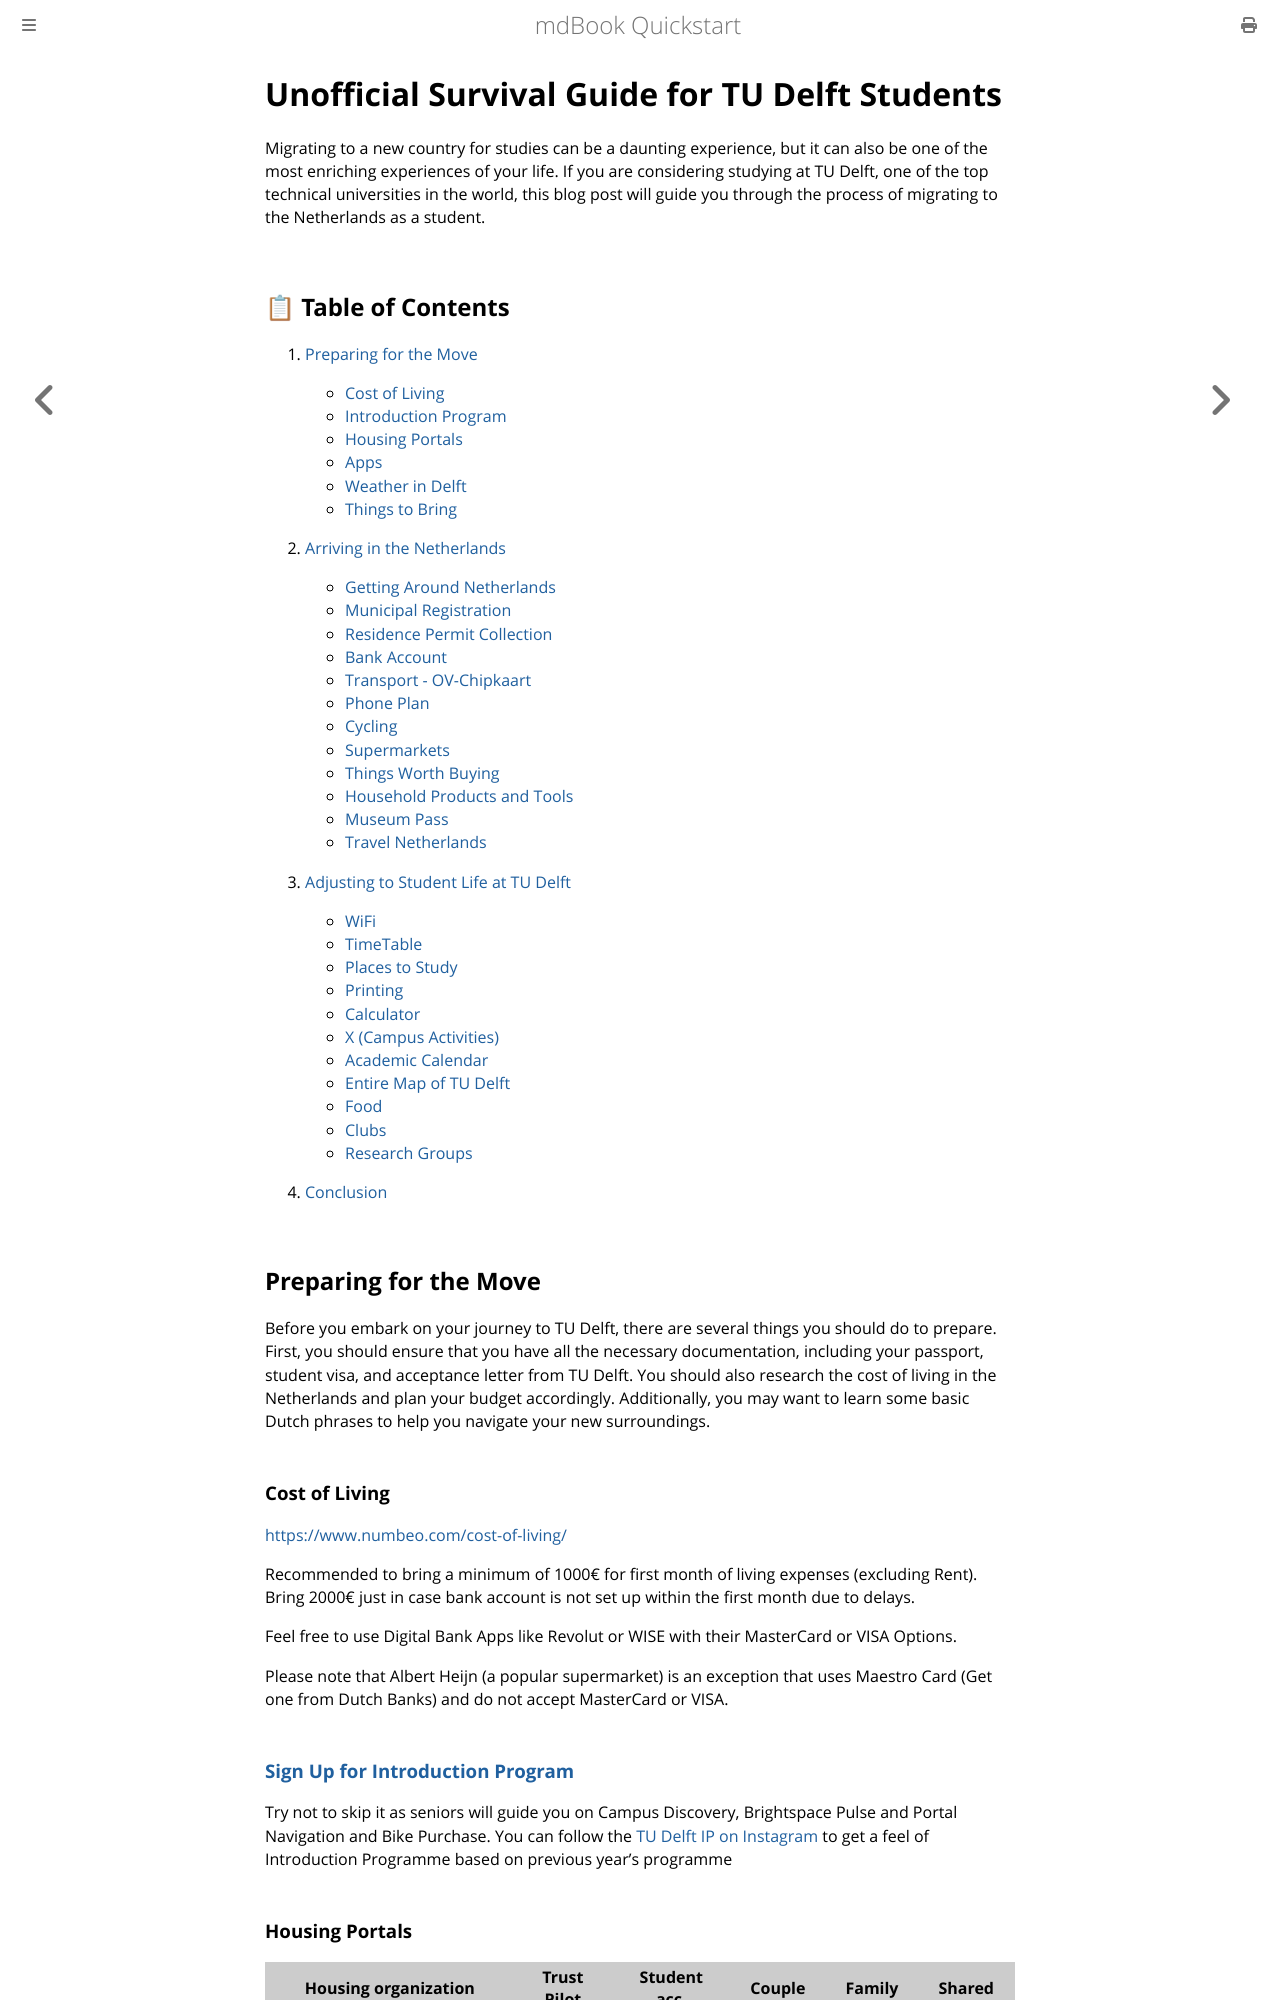

repository: bartwc/website2 · page: 01-tudelft-guides/01-survival-guide.html · generator: mdbook

# Unofficial Survival Guide for TU Delft Students

Migrating to a new country for studies can be a daunting experience, but it can also be one of the most enriching experiences of your life. If you are considering studying at TU Delft, one of the top technical universities in the world, this blog post will guide you through the process of migrating to the Netherlands as a student.

## 📋 Table of Contents

1. [Preparing for the Move](#preparing-for-the-move)
   - [Cost of Living](#cost-of-living)
   - [Introduction Program](#sign-up-for-introduction-program)
   - [Housing Portals](#housing-portals)
   - [Apps](#apps)
   - [Weather in Delft](#weather-in-delft-2023)
   - [Things to Bring](#things-to-bring-to-tu-delft)

2. [Arriving in the Netherlands](#arriving-in-the-netherlands)
   - [Getting Around Netherlands](#getting-around-netherlands-ie-to-delft-by-train)
   - [Municipal Registration](#register-with-the-municipality-you-live-in)
   - [Residence Permit Collection](#collection-of-residence-permit)
   - [Bank Account](#bank-account)
   - [Transport - OV-Chipkaart](#transport---ov-chipkaart)
   - [Phone Plan](#phone-plan)
   - [Cycling](#cycling)
   - [Supermarkets](#supermarkets)
   - [Things Worth Buying](#things-worth-buying)
   - [Household Products and Tools](#household-products-and-tools)
   - [Museum Pass](#museum-pass)
   - [Travel Netherlands](#travel-netherlands)

3. [Adjusting to Student Life at TU Delft](#adjusting-to-student-life-at-tu-delft)
   - [WiFi](#wifi)
   - [TimeTable](#timetable)
   - [Places to Study](#places-to-study)
   - [Printing](#printing)
   - [Calculator](#calculator)
   - [X (Campus Activities)](#x)
   - [Academic Calendar](#academic-calendar-2023-2024)
   - [Entire Map of TU Delft](#entire-map-of-tu-delft)
   - [Food](#food)
   - [Clubs](#clubs)
   - [Research Groups](#research-groups)

4. [Conclusion](#conclusion)

## Preparing for the Move

Before you embark on your journey to TU Delft, there are several things you should do to prepare. First, you should ensure that you have all the necessary documentation, including your passport, student visa, and acceptance letter from TU Delft. You should also research the cost of living in the Netherlands and plan your budget accordingly. Additionally, you may want to learn some basic Dutch phrases to help you navigate your new surroundings.

### **Cost of Living**

[https://www.numbeo.com/cost-of-living/](https://www.numbeo.com/cost-of-living/)

Recommended to bring a minimum of 1000€ for first month of living expenses (excluding Rent). Bring 2000€ just in case bank account is not set up within the first month due to delays.

Feel free to use Digital Bank Apps like Revolut or WISE with their MasterCard or VISA Options.

Please note that Albert Heijn (a popular supermarket) is an exception that uses Maestro Card (Get one from Dutch Banks) and do not accept MasterCard or VISA.

### [Sign Up for Introduction Program](https://www.tudelft.nl/en/education/practical-matters/introduction-period/msc-and-bridging-august)

Try not to skip it as seniors will guide you on Campus Discovery, Brightspace Pulse and Portal Navigation and Bike Purchase. You can follow the [TU Delft IP on Instagram](https://www.instagram.com/tudelftip/) to get a feel of Introduction Programme based on previous year’s programme
